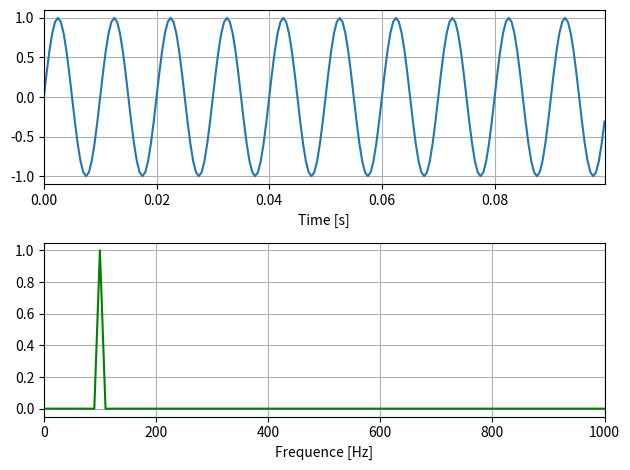
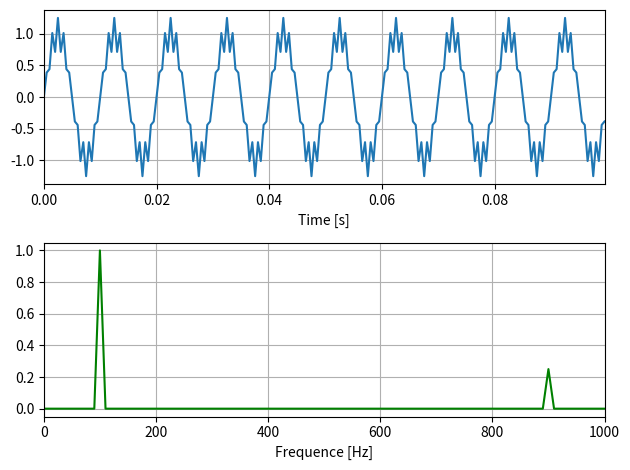
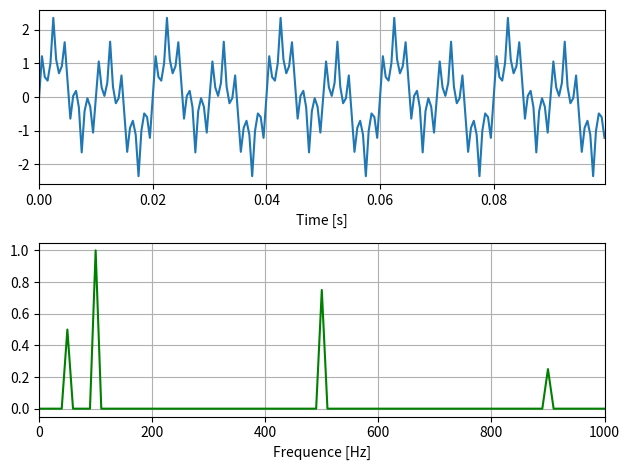

Reproduce these figures in Python, in order.
#!/usr/bin/env python3
# -*- coding: utf-8 -*-

# Import modules
import numpy as np
import matplotlib.pyplot as plt

# Construct a time signal
Fs = 2000 # Sampling frequence
tstep = 1 / Fs # sample time interval
f0 = 100 # signal frequence
f1 = 900 # noise frequence
f2 = 50
f3 = 500

N = int(10 * Fs / f0) # number of samples

t = np.linspace(0, (N-1)*tstep, N) # time steps
fstep = Fs / N # freq interval
f = np.linspace(0, (N-1)*fstep, N) # freq step

y1 = 1 * np.sin(2 * np.pi * f0 * t)
y2 = 1 * np.sin(2 * np.pi * f0 * t) + 0.25 * np.sin(2 * np.pi * f1 * t)
y3 = 1 * np.sin(2 * np.pi * f0 * t) + 0.25 * np.sin(2 * np.pi * f1 * t) + 0.5 * np.sin(2 * np.pi * f2 * t) + 0.75 * np.sin(2 * np.pi * f3 * t)

# perform fft
X1 = np.fft.fft(y1)
X2 = np.fft.fft(y2)
X3 = np.fft.fft(y3)
X_mag1 = np.abs(X1) / N
X_mag2 = np.abs(X2) / N
X_mag3 = np.abs(X3) / N

f_plot = f[0:int(N/2+1)]
X_mag_plot1 = 2 * X_mag1[0:int(N/2+1)]
X_mag_plot2 = 2 * X_mag2[0:int(N/2+1)]
X_mag_plot3 = 2 * X_mag3[0:int(N/2+1)]

X_mag_plot1[0] = X_mag_plot1[0] / 2
X_mag_plot2[0] = X_mag_plot2[0] / 2
X_mag_plot3[0] = X_mag_plot3[0] / 2

#plot1
fig, [ax1, ax2] = plt.subplots(nrows=2, ncols=1)
ax1.plot(t, y1)
ax2.plot(f_plot, X_mag_plot1, 'green')
ax1.set_xlabel("Time [s]")
ax2.set_xlabel("Frequence [Hz]")
ax1.grid()
ax2.grid()

ax1.set_xlim(0, t[-1])
ax2.set_xlim(0, f_plot[-1])
plt.tight_layout()
plt.show()

#plot2
fig, [ax1, ax2] = plt.subplots(nrows=2, ncols=1)
ax1.plot(t, y2)
ax2.plot(f_plot, X_mag_plot2, 'green')
ax1.set_xlabel("Time [s]")
ax2.set_xlabel("Frequence [Hz]")
ax1.grid()
ax2.grid()

ax1.set_xlim(0, t[-1])
ax2.set_xlim(0, f_plot[-1])
plt.tight_layout()
plt.show()

#plot3
fig, [ax1, ax2] = plt.subplots(nrows=2, ncols=1)
ax1.plot(t, y3)
ax2.plot(f_plot, X_mag_plot3, 'green')
ax1.set_xlabel("Time [s]")
ax2.set_xlabel("Frequence [Hz]")
ax1.grid()
ax2.grid()

ax1.set_xlim(0, t[-1])
ax2.set_xlim(0, f_plot[-1])
plt.tight_layout()
plt.show()
